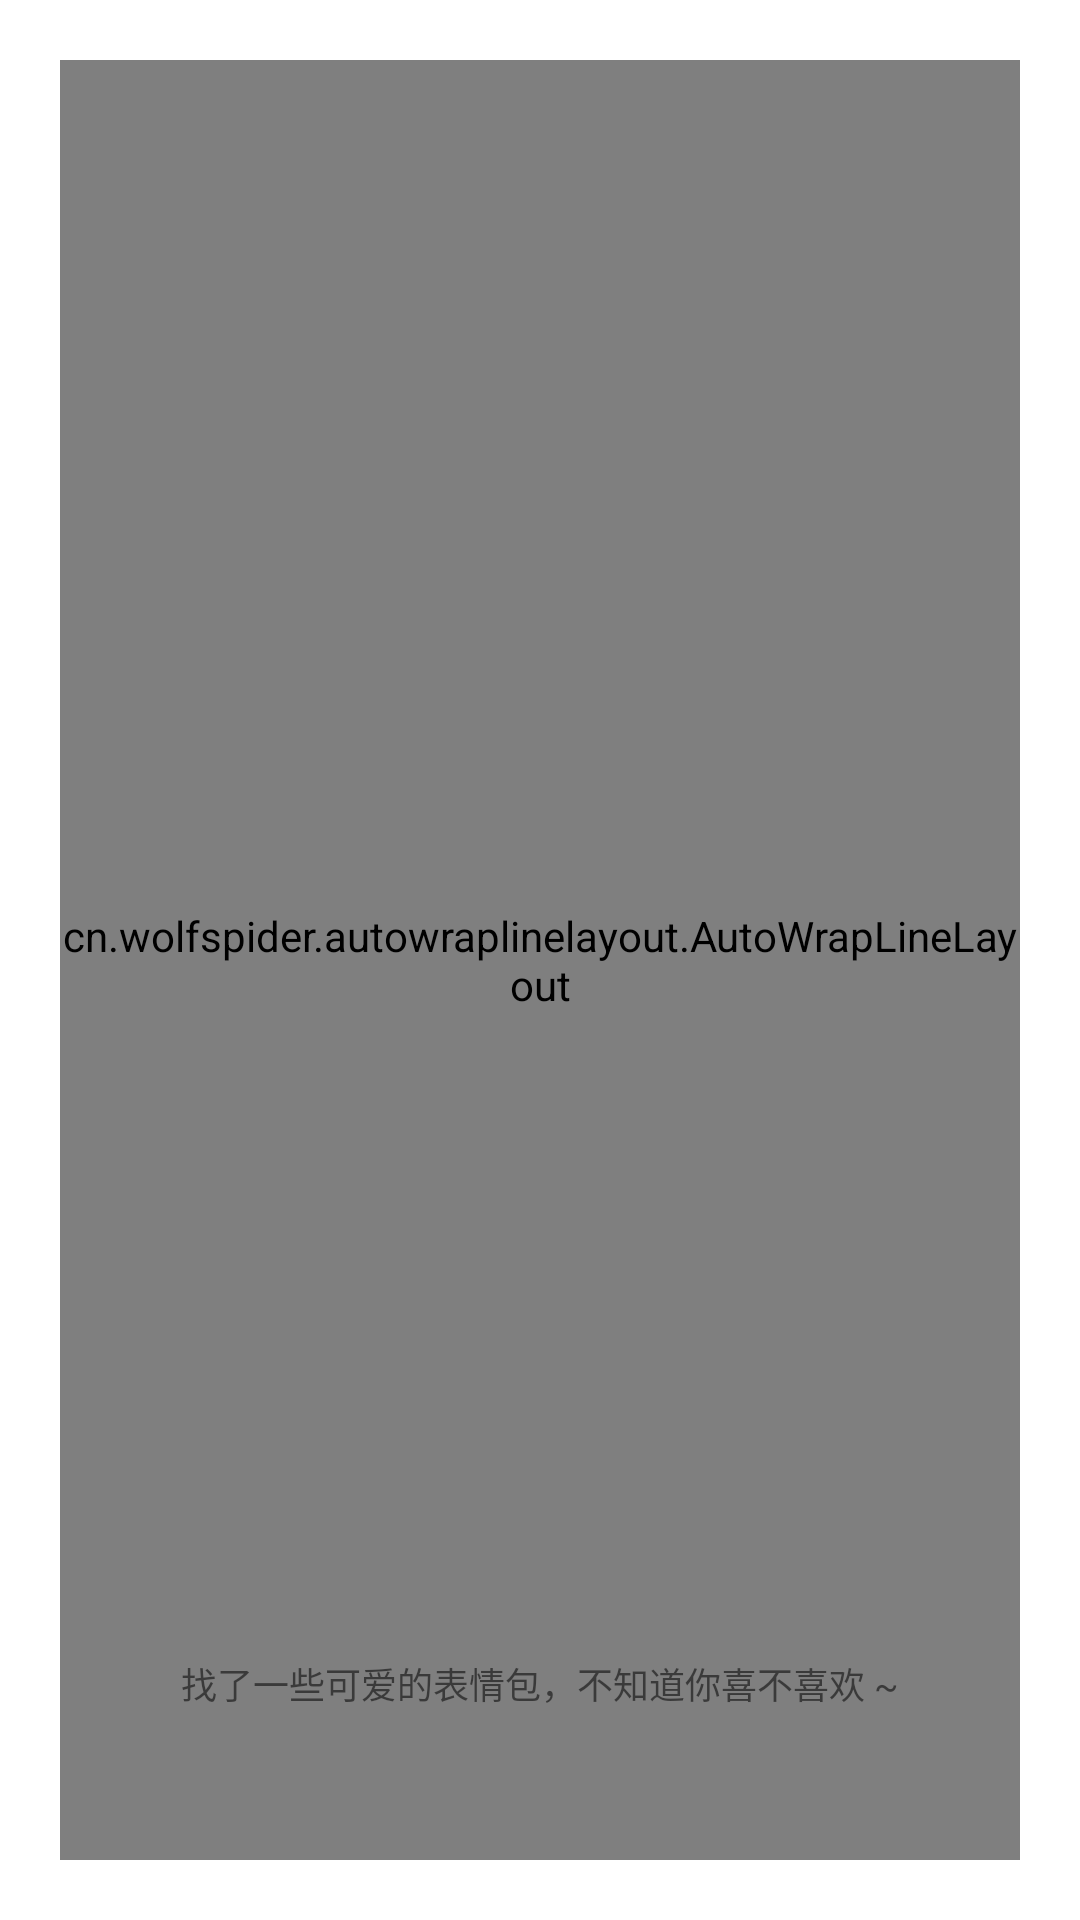

Android layout source for this screen:
<!-- AndroidManifest.xml: application theme Theme.MyLover -->
<!-- res/layout/activity_main.xml -->
<?xml version="1.0" encoding="utf-8"?>
<RelativeLayout
    xmlns:android="http://schemas.android.com/apk/res/android"
    android:layout_width="match_parent"
    android:layout_height="match_parent">
    <cn.wolfspider.autowraplinelayout.AutoWrapLineLayout
        android:layout_width="match_parent"
        android:layout_height="match_parent"
        android:layout_margin="20dp"
        android:orientation="horizontal">

        <TextView
            android:id="@+id/rabbit"
            android:layout_width="wrap_content"
            android:layout_height="wrap_content"
            android:paddingVertical="10dp"
            android:text="可爱的小兔子"
            android:textSize="22sp" />

        <TextView
            android:id="@+id/lovely_rabbit"
            android:layout_width="wrap_content"
            android:layout_height="wrap_content"
            android:paddingVertical="10dp"
            android:text="另一只可爱的小兔子"
            android:textSize="22sp" />

        <TextView
            android:id="@+id/two_rabbit"
            android:layout_width="wrap_content"
            android:layout_height="wrap_content"
            android:paddingVertical="10dp"
            android:text="两只可爱的小兔子"
            android:textSize="22sp" />

        <TextView
            android:id="@+id/static_rabbit"
            android:layout_width="wrap_content"
            android:layout_height="wrap_content"
            android:paddingVertical="10dp"
            android:text="发呆的小兔子"
            android:textSize="22sp" />

        <TextView
            android:id="@+id/noFace"
            android:layout_width="wrap_content"
            android:layout_height="wrap_content"
            android:layout_marginStart="20dp"
            android:paddingVertical="10dp"
            android:text="欢快的无脸男"
            android:textSize="22sp" />

        <TextView
            android:id="@+id/lovely_cat"
            android:layout_width="wrap_content"
            android:layout_height="wrap_content"
            android:layout_marginStart="20dp"
            android:paddingVertical="10dp"
            android:text="玩绣球的小猫咪"
            android:textSize="22sp" />

        <TextView
            android:id="@+id/a_cat"
            android:layout_width="wrap_content"
            android:layout_height="wrap_content"
            android:layout_marginStart="20dp"
            android:paddingVertical="10dp"
            android:text="是哆啦A梦呀"
            android:textSize="22sp" />

        <TextView
            android:id="@+id/cat_face"
            android:layout_width="wrap_content"
            android:layout_height="wrap_content"
            android:layout_marginStart="20dp"
            android:paddingVertical="10dp"
            android:text="捏小猫咪的脸"
            android:textSize="22sp" />

        <TextView
            android:id="@+id/sheep"
            android:layout_width="wrap_content"
            android:layout_height="wrap_content"
            android:layout_marginStart="20dp"
            android:paddingVertical="10dp"
            android:text="羊驼"
            android:textSize="22sp" />

        <TextView
            android:id="@+id/ghost"
            android:layout_width="wrap_content"
            android:layout_height="wrap_content"
            android:layout_marginStart="20dp"
            android:paddingVertical="10dp"
            android:text="古怪精灵"
            android:textSize="22sp" />

        <TextView
            android:id="@+id/shy_cat"
            android:layout_width="wrap_content"
            android:layout_height="wrap_content"
            android:layout_marginStart="20dp"
            android:paddingVertical="10dp"
            android:text="害羞的小猫咪"
            android:textSize="22sp" />

        <TextView
            android:id="@+id/scary_cat"
            android:layout_width="wrap_content"
            android:layout_height="wrap_content"
            android:layout_marginStart="20dp"
            android:paddingVertical="10dp"
            android:text="南瓜猫头鹰"
            android:textSize="22sp" />

        <TextView
            android:id="@+id/moonlight_cat"
            android:layout_width="wrap_content"
            android:layout_height="wrap_content"
            android:layout_marginStart="20dp"
            android:paddingVertical="10dp"
            android:text="月光下的猫头鹰"
            android:textSize="22sp" />

        <TextView
            android:id="@+id/dog"
            android:layout_width="wrap_content"
            android:layout_height="wrap_content"
            android:layout_marginStart="20dp"
            android:paddingVertical="10dp"
            android:text="吃饭的狗子"
            android:textSize="22sp" />

        <TextView
            android:id="@+id/girl"
            android:layout_width="wrap_content"
            android:layout_height="wrap_content"
            android:layout_marginStart="20dp"
            android:paddingVertical="10dp"
            android:text="欢呼的小朋友"
            android:textSize="22sp" />




    </cn.wolfspider.autowraplinelayout.AutoWrapLineLayout>

    <TextView
        android:id="@+id/button"
        android:layout_width="wrap_content"
        android:layout_height="wrap_content"
        android:layout_alignParentBottom="true"
        android:layout_centerHorizontal="true"
        android:layout_marginBottom="60dp"
        android:text="找了一些可爱的表情包，不知道你喜不喜欢 ~"
        android:textSize="12sp"
        android:paddingVertical="10dp"/>

</RelativeLayout>
<!-- resources referenced by this layout -->
<resources>
  <style name="Theme.MyLover" parent="Theme.MaterialComponents.DayNight.DarkActionBar">
          
          <item name="colorPrimary">@color/purple_500</item>
          <item name="colorPrimaryVariant">@color/purple_700</item>
          <item name="colorOnPrimary">@color/white</item>
          
          <item name="colorSecondary">@color/teal_200</item>
          <item name="colorSecondaryVariant">@color/teal_700</item>
          <item name="colorOnSecondary">@color/black</item>
          
          <item name="android:statusBarColor" tools:targetApi="l">?attr/colorPrimaryVariant</item>
          <item name="windowNoTitle">true</item>
          
      </style>
  <!-- not gathered from this repository: default colours our renderer supplied (Android Studio template values) -->
  <color name="purple_500">#FF6200EE</color>
  <color name="purple_700">#FF3700B3</color>
  <color name="teal_200">#FF03DAC5</color>
  <color name="teal_700">#FF018786</color>
  <color name="black">#FF000000</color>
  <color name="white">#FFFFFFFF</color>
</resources>
